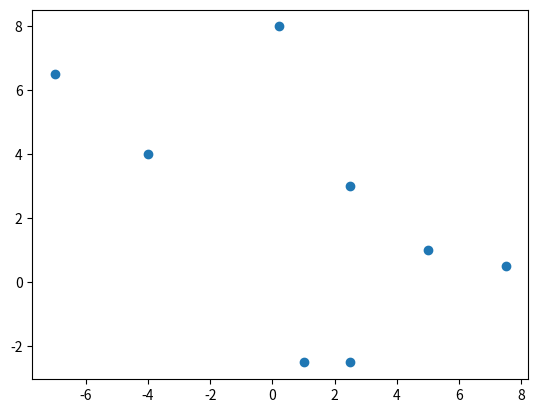

The matplotlib source for this figure:
import matplotlib.pyplot as plt

# lista = [6, 2, 5, 6, 8, 1, 3, 6, 7, 3]
# plt.plot(lista)
# plt.show()
#
# lista1 = [1, 2, 3, 4, 5]
# lista2 = [10, 9, 8, 7, 6]
# plt.plot(lista1, lista2, label='Mi primera función')
# plt.legend(loc="upper right")
# plt.show()
#
# plt.plot(range(10), 'r^--')
# plt.show()

# plt.plot(range(10), 'D')
# plt.show()

plt.plot([2.5, -4, 5, 7.5, 0.2, 1, 2.5, -7], [-2.5, 4, 1, 0.5, 8, -2.5, 3, 6.5], 'o')
plt.show()
